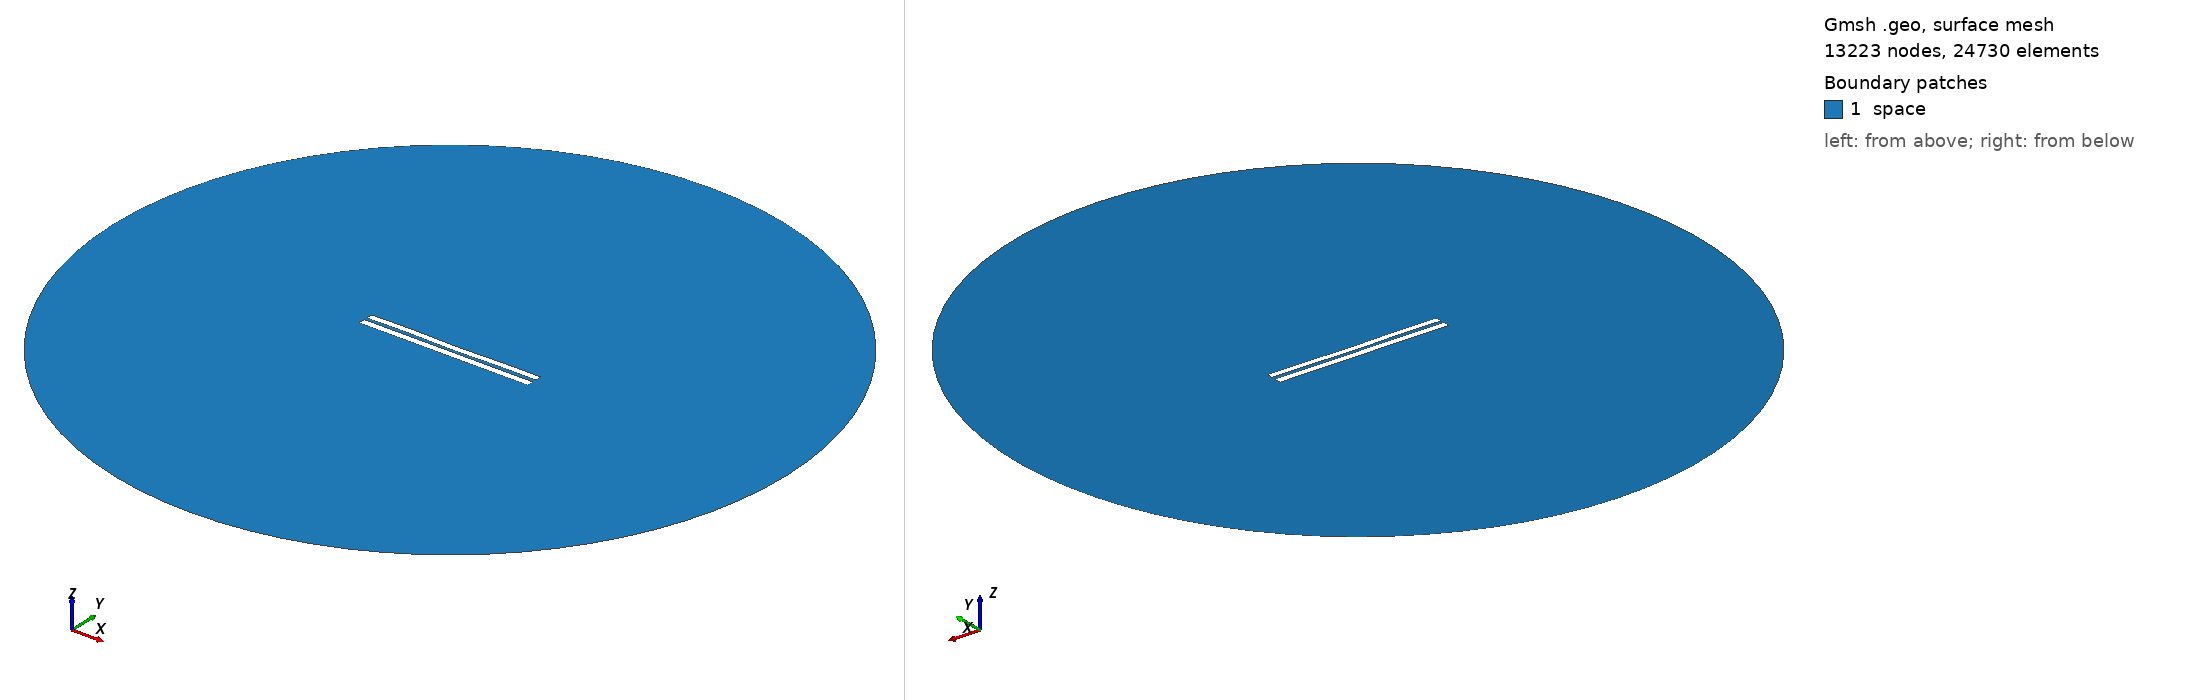

Gmsh geometry script, surface-meshed: 13223 nodes, 24730 surface elements. Boundary patches (legend numbers): 1 space. Left view from above one corner, right view from below the opposite corner. Legend entries are the model's physical surfaces. The drawing asked Gmsh for element sizes between 1% and 20% of the model's largest extent; the script's own settings can give other sizes.

=== 4295.geo (drawn) ===
//---------------------------------------
// Geometry kernel
//---------------------------------------

SetFactory("OpenCASCADE");



//---------------------------------------
// Parameters of the geometry
//---------------------------------------

// Overetch of the upper plate
overetch = 0.125;

// Distance between the plates
distance = 1.75;

// Discretization over the x axis (for the deformation)
nx = 50; 

// Length of the plate
L = 100 - overetch; 

// Number of modes
n = 4; 

// 1st mode coefficient
coeff(1) = 0.15;
beta(1) = 0.596864 * 3.1415926535 / L;

// 2nd mode coefficient
coeff(2) = -0.075;
beta(2) = 1.49418 * 3.1415926535 / L;

// 3rd mode coefficient
coeff(3) = 0.07499999999999998;
beta(3) = 2.50025 * 3.1415926535 / L;

// 4th mode coefficient
coeff(4) = 0.15;
beta(4) = 3.49999 * 3.1415926535 / L;



//---------------------------------------
// Upper plate (deformed rectangle)
//---------------------------------------

// Coordiantes of the upper plate
xmin = -50;
xmax = 50 - overetch;

// Height of the upper plate
yheight = 4 - 2 * overetch;

// Indexes of the points
UpperID[] = {};
LowerID[] = {};
LeftID[] = {};
RightID[] = {};

// Point index
p = 1;

// Horizontal edges
For i In {1:nx}
    x = xmin + (i-1)*(xmax - xmin)/(nx-1);

    y_bottom = distance / 2 + overetch;
    For j In {1:n}
        C = (Cosh(beta(j)*L) + Cos(beta(j)*L)) / (Sinh(beta(j)*L) + Sin(beta(j)*L));
        y_bottom  = y_bottom + coeff(j) * (Cosh(beta(j)*(x+50)) - Cos(beta(j)*(x+50)) - C * (Sinh(beta(j)*(x+50)) - Sin(beta(j)*(x+50))));
    EndFor

    y_top = y_bottom + yheight;

    Point(p) = {x, y_top, 0, 1.0};
    UpperID[i] = p;
    p = p + 1;

    Point(p) = {x, y_bottom, 0, 1.0};
    LowerID[i] = p;
    p = p + 1;
EndFor

// Create point lists
UpperPts[] = {}; LowerPts[] = {};
For i In {1:nx}
  UpperPts[] += {UpperID[i]};
  LowerPts[] += {LowerID[i]};
EndFor

// Build splines
Spline(1) = {UpperPts[]};
Spline(2) = {LowerPts[]};
Line(3) = {LowerPts[nx-1], UpperPts[nx-1]};
Line(4) = {LowerPts[0], UpperPts[0]};

// Build the plane surface
Curve Loop(1) = {2, 3, -1, -4};
Plane Surface(1) = {1};



//---------------------------------------
// Lower plate (rectangle)
//---------------------------------------

// Vertices
Point(1001) = {-50, -1, 0, 1.0};
Point(1002) = { 50, -1, 0, 1.0};
Point(1003) = { 50,  -5, 0, 1.0};
Point(1004) = {-50,  -5, 0, 1.0};

// Edges
Line(5) = {1001, 1002};
Line(6) = {1002, 1003};
Line(7) = {1003, 1004};
Line(8) = {1004, 1001};

// Plane surface
Line Loop(2) = {5, 6, 7, 8};
Plane Surface(2) = {2}; 



//---------------------------------------
// Outer (fictious) boundary
//---------------------------------------

// Points
Point(1005) = {0, 0, 0};       // Center
Point(1006) = {200, 0, 0};     // Start point
Point(1007) = {0, 200, 0};     // 90 degrees
Point(1008) = {-200, 0, 0};    // 180 degrees
Point(1009) = {0, -200, 0};    // 270 degrees

// Circle arcs (each needs start, center, end)
Circle(9) = {1006, 1005, 1007};
Circle(10) = {1007, 1005, 1008};
Circle(11) = {1008, 1005, 1009};
Circle(12) = {1009, 1005, 1006};

// Plane surface for the entire domain
Curve Loop(3) = {9, 10, 11, 12};
Surface(3) = {3};

// Subtract the plates from the whole domain to obtain the actual domain where we want to solve the equations
BooleanDifference{ Surface{3}; Delete; }{ Surface{1}; Surface{2}; Delete; }




//---------------------------------------
// Transfinite Lines/Curves
//---------------------------------------

// Set the number of points on the boundaries
r = 7;

// Plates
Transfinite Curve {1, 2} = 50*r Using Progression 1;
Transfinite Curve {3, 4} = 2*r Using Progression 1;
Transfinite Line {5, 7} = 50*r Using Progression 1;
Transfinite Line {6, 8} = 2*r Using Progression 1;

// Outer boundary
Transfinite Line {9, 10, 11, 12} = 20 Using Progression 1;



//---------------------------------------
// Physical groups
//---------------------------------------                

// Physical curves (boundaries)
Physical Line("force_segment", 10) = {2};
Physical Line("upper_plate", 11) = {1, 3, 4};
Physical Line("lower_plate", 12) = {5, 6, 7, 8};
Physical Line("boundary", 20) = {9, 10, 11, 12};

// Physical Surfaces
Physical Surface("space", 30) = {3};



//---------------------------------------
// 6. Generate the Mesh
//---------------------------------------

// 2D mesh generation
Mesh 2;
